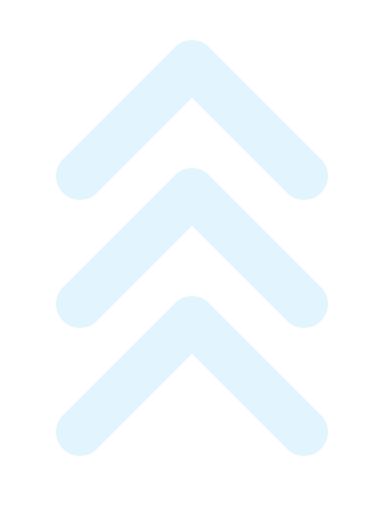
t = 0.00 s
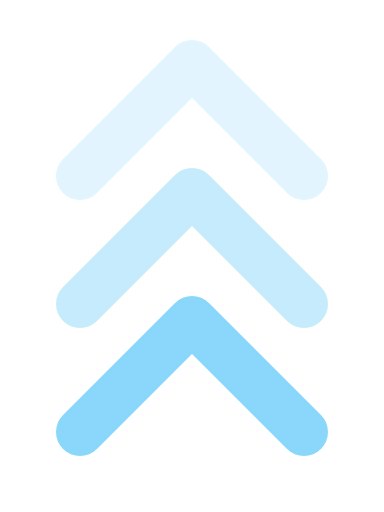
t = 0.40 s
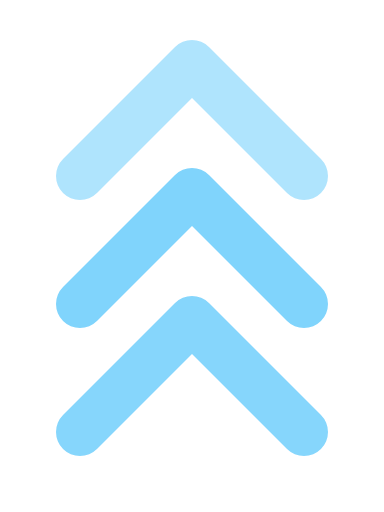
t = 0.67 s
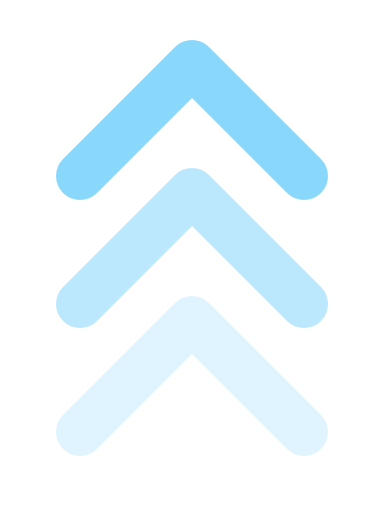
t = 1.10 s
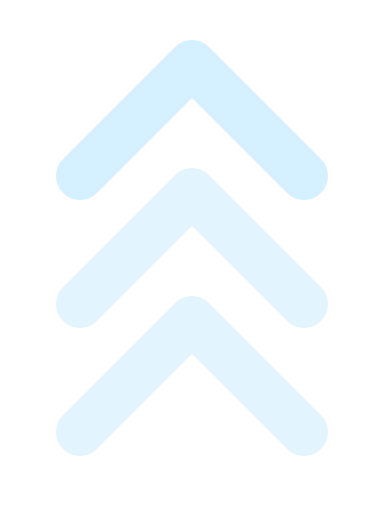
t = 1.41 s
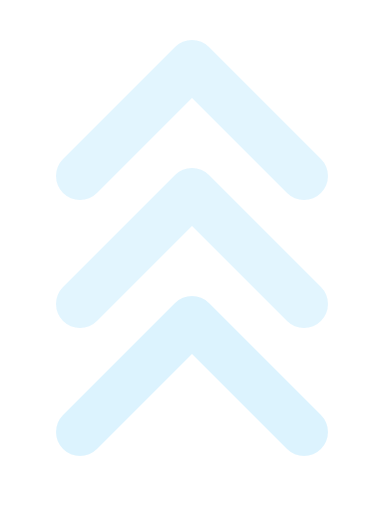
t = 1.89 s

The animated SVG that drew these frames (rendered in a browser with its animation timeline set to each time). Animation: 1 CSS @keyframes rule; one cycle of 2.20 s, repeats indefinitely.

<svg xmlns="http://www.w3.org/2000/svg" viewBox="0 0 48 64" fill="none">
  <title>取車：向上流動箭頭</title>
  <style>
    path { animation: pulse 1.8s ease-in-out infinite; opacity: .22; }
    .middle { animation-delay: .2s; }
    .top { animation-delay: .4s; }
    @keyframes pulse { 0%, 65%, 100% { opacity: .22; } 30% { opacity: 1; } }
    @media (prefers-reduced-motion: reduce) { path { animation: none; opacity: .85; } }
  </style>
  <g stroke="#7dd3fc" stroke-width="6" stroke-linecap="round" stroke-linejoin="round">
    <path d="M10 54 24 40 38 54"/>
    <path class="middle" d="M10 38 24 24 38 38"/>
    <path class="top" d="M10 22 24 8 38 22"/>
  </g>
</svg>
